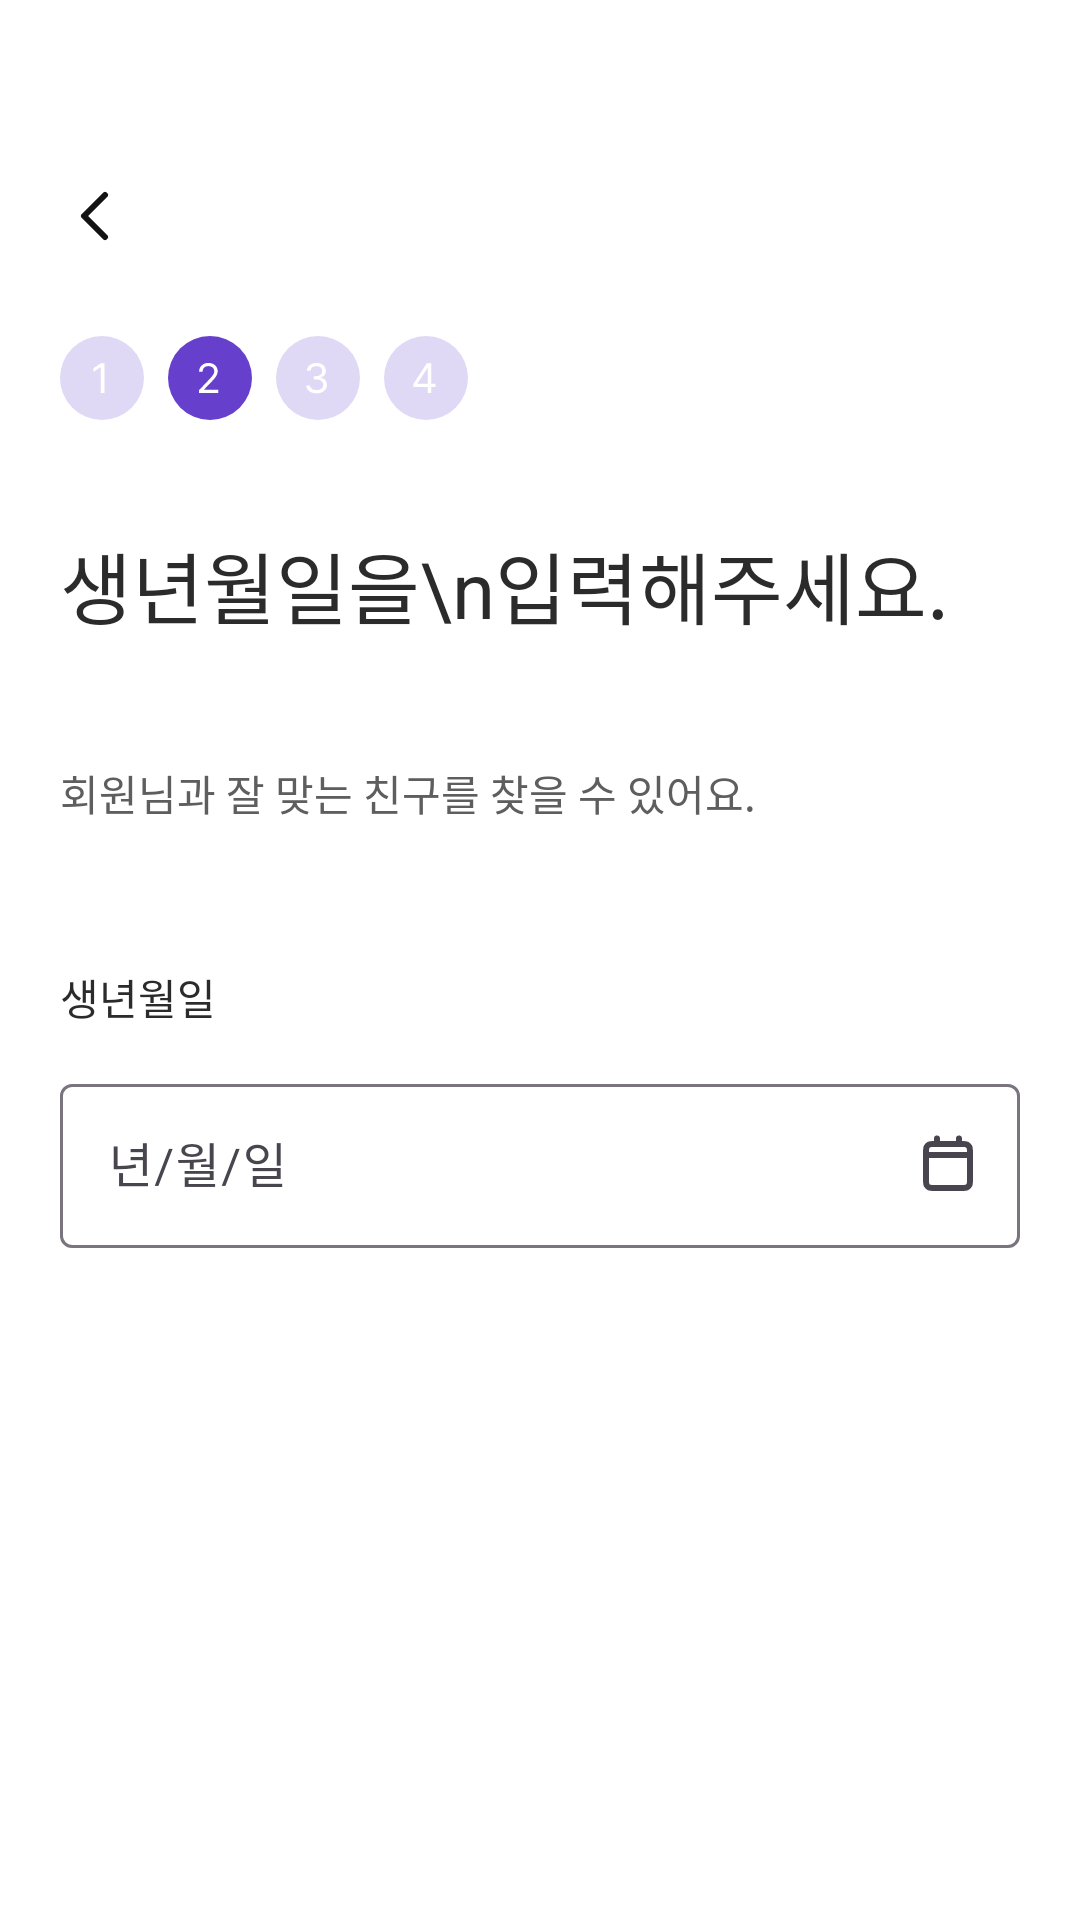

The Android layout XML behind this screen, and the referenced resources:
<!-- AndroidManifest.xml: application theme Theme.CloudMoon.white -->
<!-- res/layout/activity_register3.xml -->
<?xml version="1.0" encoding="utf-8"?>
<androidx.constraintlayout.widget.ConstraintLayout xmlns:android="http://schemas.android.com/apk/res/android"
    xmlns:app="http://schemas.android.com/apk/res-auto"
    xmlns:tools="http://schemas.android.com/tools"
    android:layout_width="match_parent"
    android:layout_height="match_parent"
    tools:context=".RegisterActivity3">

    <Button
        android:id="@+id/activity_register3_next"
        android:layout_width="0dp"
        android:layout_height="wrap_content"
        android:layout_marginStart="20dp"
        android:layout_marginTop="673dp"
        android:layout_marginEnd="20dp"
        android:backgroundTint="@color/n_300"
        android:enabled="false"
        android:text="다음으로"
        app:layout_constraintEnd_toEndOf="parent"
        app:layout_constraintStart_toStartOf="parent"
        app:layout_constraintTop_toTopOf="parent" />

    <TextView
        android:id="@+id/textView22"
        android:layout_width="wrap_content"
        android:layout_height="wrap_content"
        android:layout_marginStart="20dp"
        android:layout_marginTop="322dp"
        android:text="생년월일"
        android:textColor="@color/n_700"
        app:layout_constraintStart_toStartOf="parent"
        app:layout_constraintTop_toTopOf="parent" />

    <TextView
        android:id="@+id/textView20"
        android:layout_width="wrap_content"
        android:layout_height="wrap_content"
        android:layout_marginStart="20dp"
        android:layout_marginTop="176dp"
        android:text="생년월일을\n입력해주세요."
        android:textColor="@color/n_700"
        android:textSize="26sp"
        app:layout_constraintStart_toStartOf="parent"
        app:layout_constraintTop_toTopOf="parent" />

    <ImageView
        android:id="@+id/imageView10"
        android:layout_width="wrap_content"
        android:layout_height="wrap_content"
        android:layout_marginStart="92dp"
        android:layout_marginTop="112dp"
        app:layout_constraintStart_toStartOf="parent"
        app:layout_constraintTop_toTopOf="parent"
        app:srcCompat="@drawable/register_num3" />

    <ImageView
        android:id="@+id/imageView11"
        android:layout_width="wrap_content"
        android:layout_height="wrap_content"
        android:layout_marginStart="128dp"
        android:layout_marginTop="112dp"
        app:layout_constraintStart_toStartOf="parent"
        app:layout_constraintTop_toTopOf="parent"
        app:srcCompat="@drawable/register_num4" />

    <ImageView
        android:id="@+id/imageView12"
        android:layout_width="wrap_content"
        android:layout_height="wrap_content"
        android:layout_marginStart="20dp"
        android:layout_marginTop="112dp"
        app:layout_constraintStart_toStartOf="parent"
        app:layout_constraintTop_toTopOf="parent"
        app:srcCompat="@drawable/register_num1" />

    <ImageView
        android:id="@+id/imageView13"
        android:layout_width="wrap_content"
        android:layout_height="wrap_content"
        android:layout_marginStart="56dp"
        android:layout_marginTop="112dp"
        app:layout_constraintStart_toStartOf="parent"
        app:layout_constraintTop_toTopOf="parent"
        app:srcCompat="@drawable/register_num2_sel" />

    <ImageView
        android:id="@+id/activity_register_back3"
        android:layout_width="wrap_content"
        android:layout_height="wrap_content"
        android:layout_marginStart="20dp"
        android:layout_marginTop="60dp"
        android:background="?attr/selectableItemBackground"
        android:onClick="registeractivity2"
        app:layout_constraintStart_toStartOf="parent"
        app:layout_constraintTop_toTopOf="parent"
        app:srcCompat="@drawable/chevron_left" />

    <TextView
        android:id="@+id/textView21"
        android:layout_width="wrap_content"
        android:layout_height="wrap_content"
        android:layout_marginStart="20dp"
        android:layout_marginTop="254dp"
        android:text="회원님과 잘 맞는 친구를 찾을 수 있어요."
        android:textColor="@color/n_500"
        android:textIsSelectable="true"
        app:layout_constraintStart_toStartOf="parent"
        app:layout_constraintTop_toTopOf="parent" />

    <com.google.android.material.textfield.TextInputLayout
        android:id="@+id/textInputLayout"
        android:layout_width="0dp"
        android:layout_height="60dp"
        android:layout_marginStart="20dp"
        android:layout_marginTop="356dp"
        android:layout_marginEnd="20dp"
        android:ems="10"
        android:inputType="date"
        app:layout_constraintEnd_toEndOf="parent"
        app:layout_constraintStart_toStartOf="parent"
        app:layout_constraintTop_toTopOf="parent"
        app:endIconMode="custom"
        app:endIconDrawable="@drawable/calendar_icon" >

        <com.google.android.material.textfield.TextInputEditText
            android:id="@+id/activity_register3_date"
            android:layout_width="match_parent"
            android:layout_height="wrap_content"
            android:hint="년/월/일"
            android:singleLine="true"
            android:clickable="false"
            android:cursorVisible="false"
            android:focusable="false"
            android:focusableInTouchMode="false" />
    </com.google.android.material.textfield.TextInputLayout>


</androidx.constraintlayout.widget.ConstraintLayout>
<!-- resources referenced by this layout -->
<resources>
  <color name="n_300">#DFDFDF</color>
  <color name="n_500">#5E5E5F</color>
  <color name="n_700">#2B2B2B</color>
  <!-- drawable calendar_icon (drawable) -->
  <vector xmlns:android="http://schemas.android.com/apk/res/android"
      android:width="22dp"
      android:height="22dp"
      android:viewportWidth="22"
      android:viewportHeight="22">
    <path
        android:pathData="M3.667,7.333H18.333M3.667,7.333V15.4C3.667,16.427 3.667,16.94 3.866,17.332C4.042,17.677 4.322,17.958 4.667,18.134C5.059,18.333 5.572,18.333 6.597,18.333H15.403C16.427,18.333 16.94,18.333 17.332,18.134C17.677,17.958 17.958,17.677 18.133,17.332C18.333,16.941 18.333,16.428 18.333,15.403V7.333M3.667,7.333V6.6C3.667,5.574 3.667,5.06 3.866,4.668C4.042,4.323 4.322,4.042 4.667,3.867C5.059,3.667 5.573,3.667 6.6,3.667H7.333M18.333,7.333V6.597C18.333,5.573 18.333,5.059 18.133,4.668C17.958,4.323 17.677,4.042 17.332,3.867C16.939,3.667 16.427,3.667 15.4,3.667H14.667M14.667,1.834V3.667M14.667,3.667H7.333M7.333,1.834V3.667"
        android:strokeLineJoin="round"
        android:strokeWidth="2"
        android:fillColor="#00000000"
        android:strokeColor="#131313"
        android:strokeLineCap="round"/>
  </vector>
  <!-- drawable chevron_left (drawable) -->
  <vector xmlns:android="http://schemas.android.com/apk/res/android"
      android:width="24dp"
      android:height="24dp"
      android:viewportWidth="24"
      android:viewportHeight="24">
    <path
        android:pathData="M15,19L8,12L15,5"
        android:strokeLineJoin="round"
        android:strokeWidth="2"
        android:fillColor="#00000000"
        android:strokeColor="#131313"
        android:strokeLineCap="round"/>
  </vector>
  <!-- drawable register_num1 (drawable) -->
  <vector xmlns:android="http://schemas.android.com/apk/res/android"
      android:width="28dp"
      android:height="28dp"
      android:viewportWidth="28"
      android:viewportHeight="28">
    <path
        android:pathData="M14,0L14,0A14,14 0,0 1,28 14L28,14A14,14 0,0 1,14 28L14,28A14,14 0,0 1,0 14L0,14A14,14 0,0 1,14 0z"
        android:fillColor="#E0D9F5"/>
    <path
        android:pathData="M14.86,19H13.616V10.387H13.561L11.155,11.986V10.742L13.616,9.102H14.86V19Z"
        android:fillColor="#ffffff"/>
  </vector>
  <!-- drawable register_num4 (drawable) -->
  <vector xmlns:android="http://schemas.android.com/apk/res/android"
      android:width="28dp"
      android:height="28dp"
      android:viewportWidth="28"
      android:viewportHeight="28">
    <path
        android:pathData="M14,0L14,0A14,14 0,0 1,28 14L28,14A14,14 0,0 1,14 28L14,28A14,14 0,0 1,0 14L0,14A14,14 0,0 1,14 0z"
        android:fillColor="#E0D9F5"/>
    <path
        android:pathData="M9.815,15.965L14.273,9.102H15.79V15.896H17.171V16.977H15.79V19H14.614V16.977H9.815V15.965ZM14.614,15.896V10.66H14.491L11.142,15.814V15.896H14.614Z"
        android:fillColor="#ffffff"/>
  </vector>
  <style name="Theme.CloudMoon.white" parent="Base.Theme.CloudMoon">
          <item name="colorPrimaryDark">@color/white</item>
          
          <item name="android:windowLightStatusBar">true</item>
      </style>
  <style name="Base.Theme.CloudMoon" parent="Theme.Material3.DayNight.NoActionBar">
          
  
          
          <item name="colorPrimary">@color/p_500</item>
          
          
          <item name="colorAccent">@color/p_500</item>
  
          
          <item name="android:windowBackground">@color/white</item>
  
      </style>
  <color name="white">#FFFFFFFF</color>
  <color name="p_500">#5224C1</color>
</resources>
